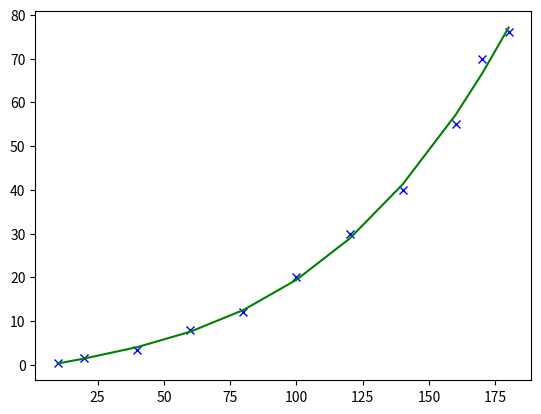

Reproduce this figure in Python.
# In this Machine Learning Example, we try to use Gradient Descent
# to estimate the weight of a person y, with given height x of a person

import math
import numpy as np 
from matplotlib import pyplot as plt 

# Define No. of Features of x
intN = 3

intMaxTrainTimes = 100001

# Learning Rate
aryAlpha = []

for i in range(intN+1):
    aryAlpha.append(0.1 / math.pow(10000, i))

# Define Training Examples
aryT = []
aryT.append({'x': [10], 'y': 0.5})
aryT.append({'x': [20], 'y': 1.5})
aryT.append({'x': [40], 'y': 3.5})
aryT.append({'x': [60], 'y': 8})
aryT.append({'x': [80], 'y': 12})
aryT.append({'x': [100], 'y': 20})
aryT.append({'x': [120], 'y': 30})
aryT.append({'x': [140], 'y': 40})
aryT.append({'x': [160], 'y': 55})
aryT.append({'x': [170], 'y': 70})
aryT.append({'x': [180], 'y': 76})

# No. of Training Examples
intM = len(aryT)

# Init Array Parameters
aryTheta = []

for i in range(0, intN+1):
    if i > 0:
        aryTheta.append(0)
    else:
        aryTheta.append(0)

# Init. Temp vars.
intSum = 0

# Init min step size
aryMinStepSize = []

for i in range(intM):
    aryMinStepSize.append(0)

# Init bolEnd
aryBolEnd = []

for i in range(0, intN+1):
    aryBolEnd.append(False)

bolTrainEnd = False

# Init check error
aryCheckError = [
    0,
    10000,
    20000,
    30000,
    40000,
    50000,
    60000,
    70000,
    80000,
    90000,
    100000,
]



# Iterates for intMaxTrainTimes
for t in range(intMaxTrainTimes):

    for i in range(len(aryCheckError)):
        if t == aryCheckError[i]:
            # Check Error and Print it out
            intSum = 0
            for m in range(intM):
                intTemp = 0
                for n in range(0, intN+1):
                    if n > 0:
                        intTemp += aryTheta[n] * math.pow(aryT[m]['x'][0], n)
                    else:
                        intTemp += aryTheta[n]
                intSum += math.pow(intTemp - aryT[m]['y'], 2)
            print("train times: " + str(t) + " , error: " + str(intSum))
    
    bolTrainEnd = True
    for i in range(0, intN+1):
        if aryBolEnd[i] == False:
            bolTrainEnd = False
            break
    
    if bolTrainEnd:
        break

    # Iterate for each feature
    for i in range(0, intN+1):
        if aryBolEnd[i] == False:
            # Init Summation
            intSum = 0

            for j in range(intM):
                intTemp = 0
                for n in range(0, intN+1):
                    if n > 0:
                        intTemp += aryTheta[n] * math.pow(aryT[j]['x'][0], n)
                    else:
                        intTemp += aryTheta[n]

                intTemp = intTemp - aryT[j]['y']

                if i > 0:
                    intTemp = intTemp * math.pow(aryT[j]['x'][0], i)

                intSum += intTemp
            #End for

            # Calculate New Theta(0)
            aryTheta[i] = aryTheta[i] - (1 / intM) * aryAlpha[i] * intSum

            if abs((1 / intM) * aryAlpha[i] * intSum) < aryMinStepSize[i]:
                aryBolEnd[i] = True



# Print all Theta(s)
for i in range(0,intN+1):
    print('aryTheta[' + str(i) + ']: ' + str(aryTheta[i]))



# Plot graph
aryX = []
aryY = []
aryH = []

for i in range(intM):
    #plt.plot(aryT[i]['x'][0], aryT[i]['y'], 'bo')
    intTemp = 0
    for j in range(0, intN+1):
        if j > 0:
            intTemp += aryTheta[j] * math.pow(aryT[i]['x'][0], j)
        else:
            intTemp += aryTheta[j]
    aryX.append(aryT[i]['x'][0])
    aryY.append(aryT[i]['y'])
    aryH.append(intTemp)

plt.plot(aryX, aryY, 'bx')
plt.plot(aryX, aryH, 'g')
plt.show()